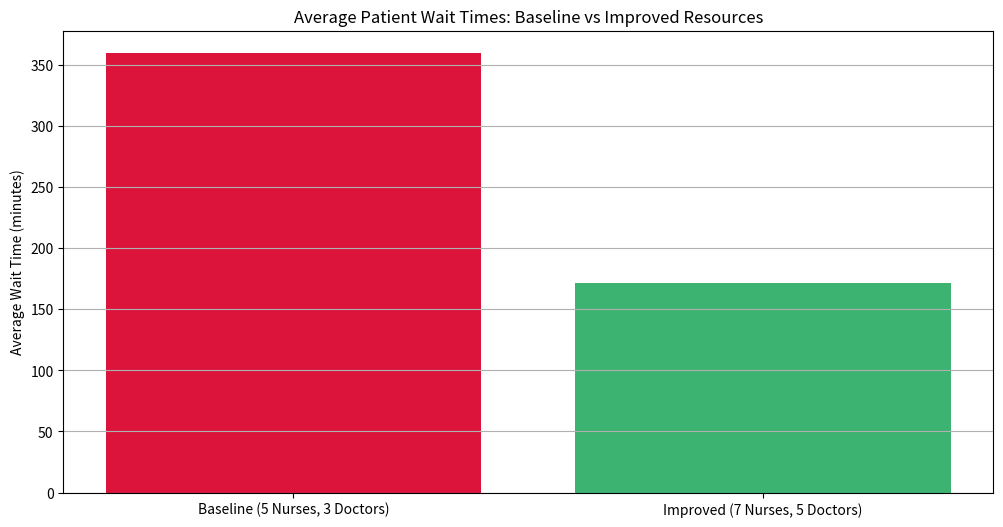

Reproduce this figure in Python. (Note: this script raises an exception after producing the figure.)
import matplotlib.pyplot as plt

scenarios = ['Baseline (5 Nurses, 3 Doctors)', 'Improved (7 Nurses, 5 Doctors)']
avg_wait_times = [359.93, 171.48]  # replace these with your actual simulated averages clearly

plt.figure(figsize=(12,6))
plt.bar(scenarios, avg_wait_times, color=['crimson', 'mediumseagreen'])
plt.title('Average Patient Wait Times: Baseline vs Improved Resources')
plt.ylabel('Average Wait Time (minutes)')
plt.grid(axis='y')
plt.savefig('C:/Users/<user>/Desktop/ER-Simulation-Analysis/plots/scenario_comparison.png')
plt.close()
